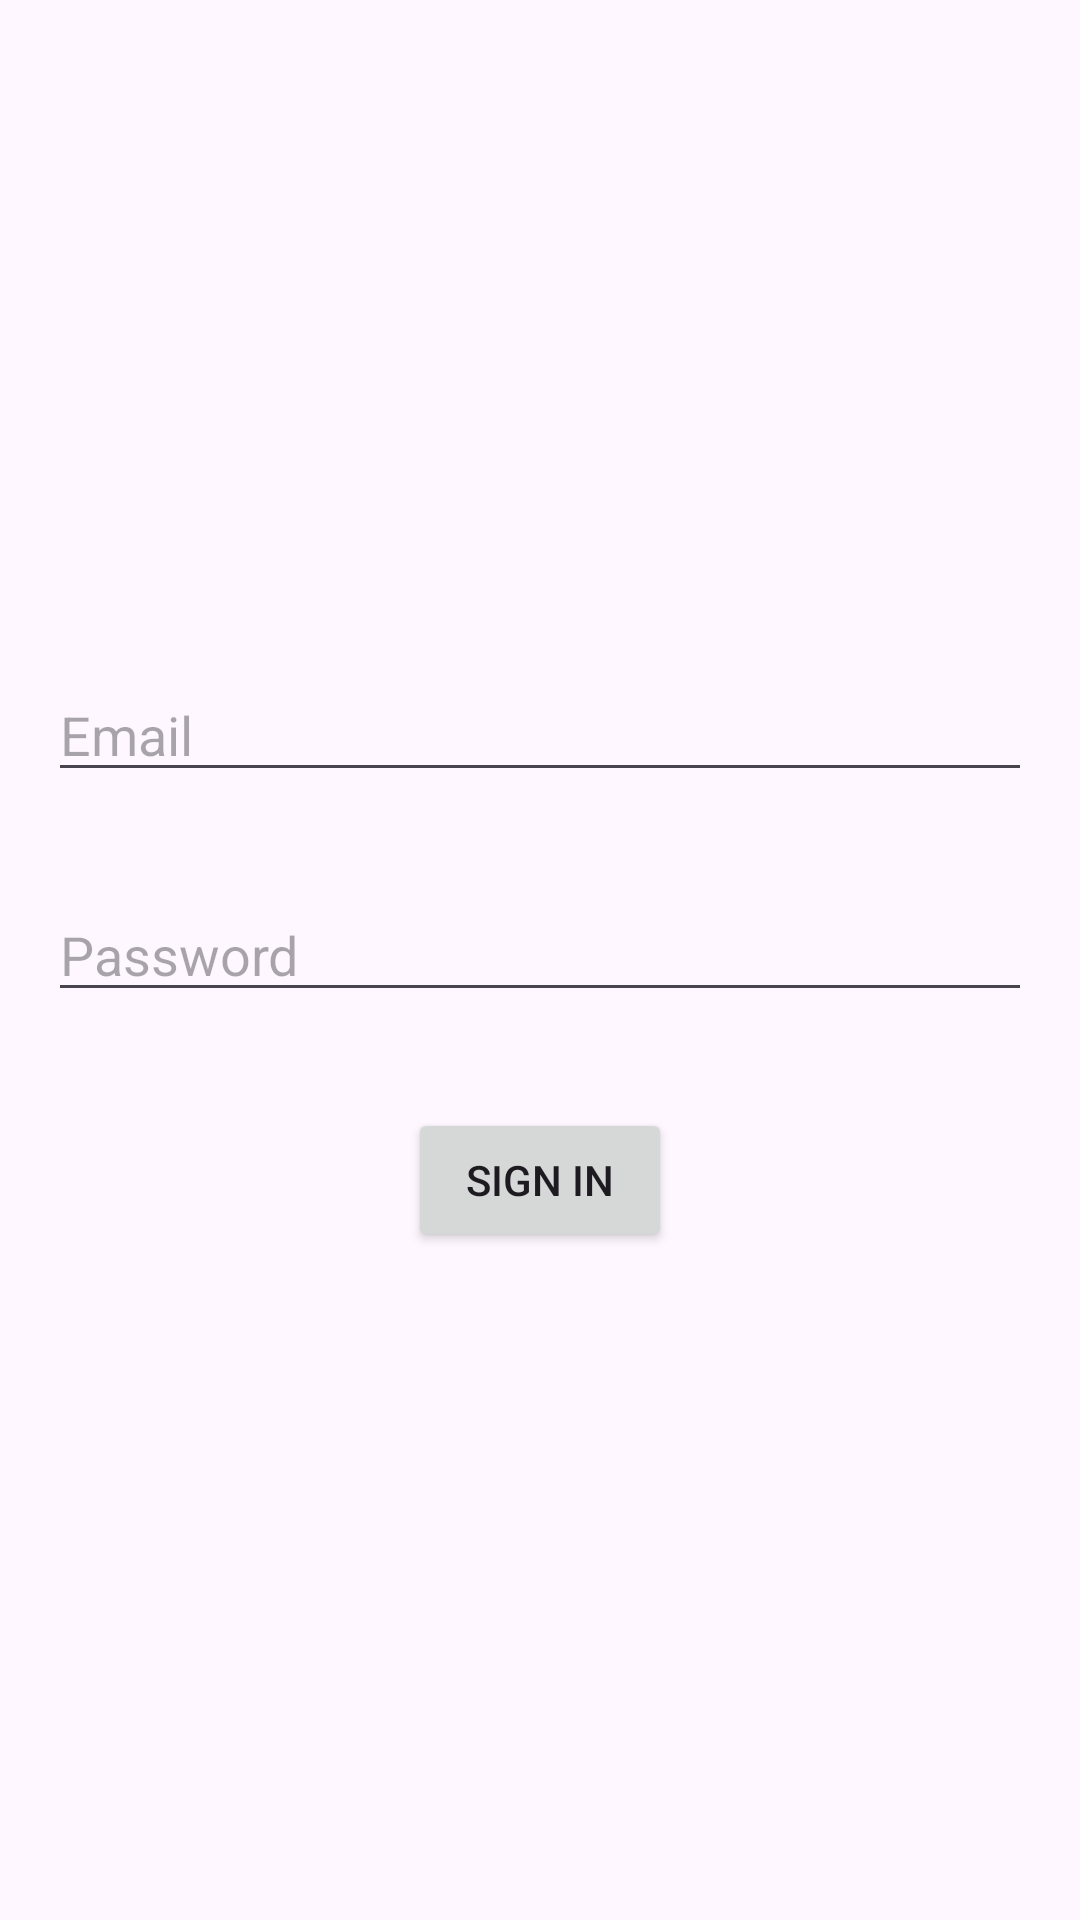

Android layout source for this screen:
<!-- AndroidManifest.xml: application theme Theme.FrontendMzGym -->
<!-- res/layout/fragment_login.xml -->
<LinearLayout
    xmlns:android="http://schemas.android.com/apk/res/android"
    android:layout_width="match_parent"
    android:layout_height="match_parent"
    android:gravity="center"
    android:orientation="vertical">

    
    <EditText
        android:id="@+id/editTextEmail"
        android:layout_width="match_parent"
        android:layout_height="wrap_content"
        android:hint="Email"
        android:inputType="textEmailAddress"
        android:layout_margin="16dp"
        />

    <EditText
        android:id="@+id/editTextPassword"
        android:layout_width="match_parent"
        android:layout_height="wrap_content"
        android:hint="Password"
        android:inputType="textPassword"
        android:layout_margin="16dp"
        />

    <Button
        android:id="@+id/buttonSignIn"
        android:layout_width="wrap_content"
        android:layout_height="wrap_content"
        android:text="Sign In"
        android:layout_margin="16dp"
        />

</LinearLayout>
<!-- resources referenced by this layout -->
<resources>
  <style name="Theme.FrontendMzGym" parent="Base.Theme.FrontendMzGym" />
  <style name="Base.Theme.FrontendMzGym" parent="Theme.Material3.DayNight.NoActionBar">
          
          
      </style>
</resources>
